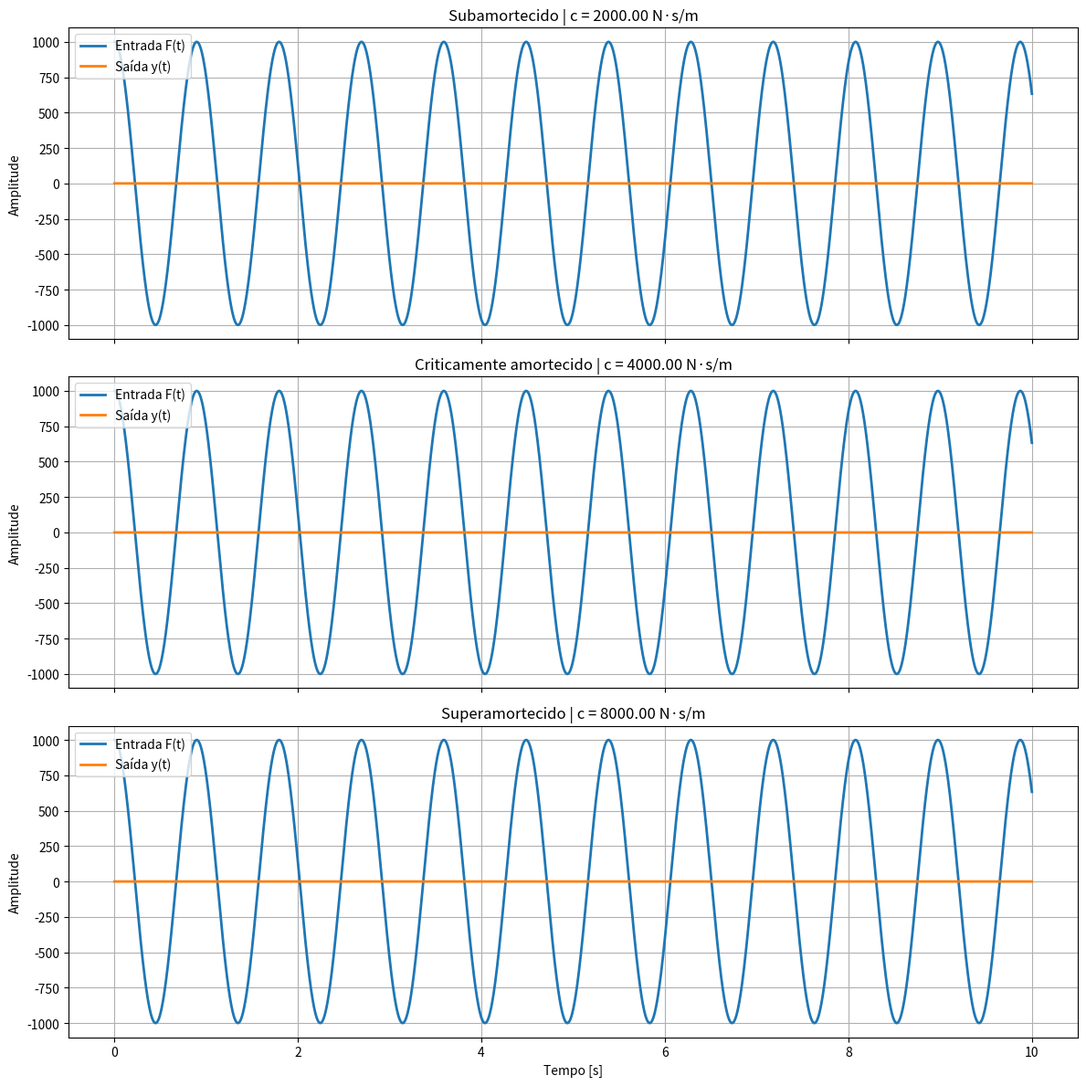

Write the Python code that produced this figure.
import numpy as np
import matplotlib.pyplot as plt
from scipy import signal

# ============================================================
# SISTEMA MASSA-MOLA-AMORTECEDOR
# H(s) = 1 / (m*s^2 + c*s + k)
# Entrada senoidal: F(t) = F0 * cos(w0*t)
# ============================================================

# ----------------------------
# Parâmetros físicos
# ----------------------------
m = 250.0       # massa [kg]
k = 16000.0     # constante da mola [N/m]
F0 = 1000.0     # amplitude da força [N]
w0 = 7.0        # frequência angular [rad/s]

# Amortecimento crítico
c_crit = 2 * np.sqrt(m * k)

# Três regimes
regimes = {
    "Subamortecido": 0.5 * c_crit,
    "Criticamente amortecido": c_crit,
    "Superamortecido": 2.0 * c_crit
}

# ----------------------------
# Eixo do tempo
# ----------------------------
t_final = 10.0
n_pontos = 5000
t = np.linspace(0, t_final, n_pontos)

# Entrada senoidal
F_t = F0 * np.cos(w0 * t)

# ----------------------------
# Função para simular resposta
# ----------------------------
def simular_resposta_senoidal(m, c, k, t, F_t):
    sistema = signal.TransferFunction([1.0], [m, c, k])
    tout, y, _ = signal.lsim(sistema, U=F_t, T=t)
    return tout, y

# ----------------------------
# Geração dos gráficos
# ----------------------------
fig, axes = plt.subplots(3, 1, figsize=(12, 12), sharex=True)
#fig.suptitle("Sistema massa-mola-amortecedor - Resposta à entrada senoidal", fontsize=14)

for ax, (nome_regime, c) in zip(axes, regimes.items()):
    tout, y = simular_resposta_senoidal(m, c, k, t, F_t)

    ax.plot(tout, F_t, label="Entrada F(t)", linewidth=2)
    ax.plot(tout, y, label="Saída y(t)", linewidth=2)

    ax.set_title(f"{nome_regime} | c = {c:.2f} N·s/m")
    ax.set_ylabel("Amplitude")
    ax.grid(True)
    ax.legend()

axes[-1].set_xlabel("Tempo [s]")
plt.tight_layout()
plt.show()

# ----------------------------
# Informações no terminal
# ----------------------------
print("=== Parâmetros utilizados ===")
print(f"m = {m} kg")
print(f"k = {k} N/m")
print(f"F0 = {F0} N")
print(f"w0 = {w0} rad/s")
print(f"c_crit = {c_crit:.4f} N·s/m")
for nome, c in regimes.items():
    print(f"{nome}: c = {c:.4f} N·s/m")
